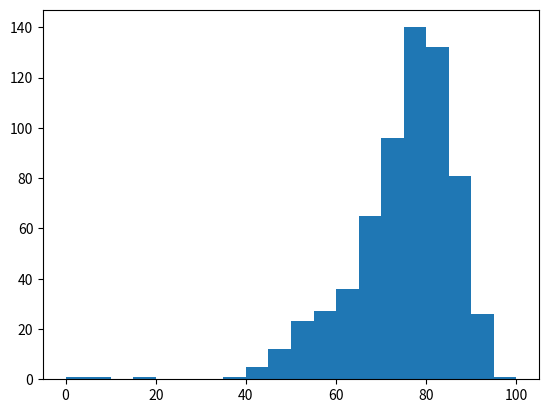

The script that saved this image:
import numpy.random as rnd
import matplotlib.pyplot as plt

def genScores(mu, sig, lmb, count):
  values1 = rnd.normal(lmb, sig, count)
  values2 = rnd.exponential(1/lmb, count)
  scores = [x for x in (values1 + values2) * 10]
  return scores

scores = genScores(0, 2.5, 0.2, 648)
mn = min(scores)
scores = [x - mn for x in scores]
mx = max(scores)
scores = [int(round((1-x/mx)*100)) for x in scores]
print(scores)
plt.hist(scores, bins=range(0, 105, 5))
plt.show()